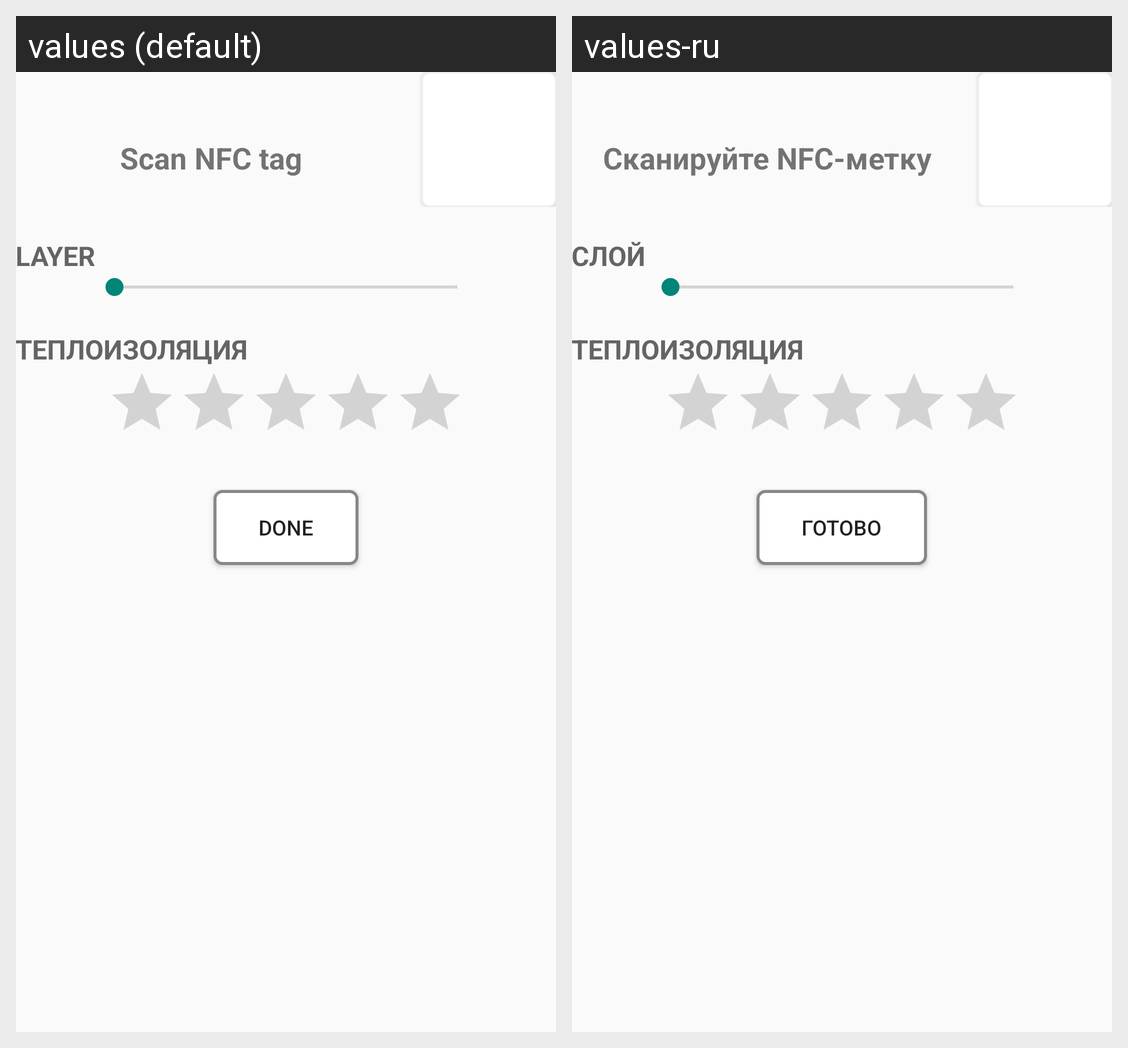

The same Android screen rendered under two of its app's locales, left to right. List the strings drawn on it with the default value and each locale's translation.
Android screen res/layout/activity_wear_edit.xml rendered under 2 locales, left to right: values (default), values-ru. Device: Nexus 5 (rendered at 1080×1920; each locale shown at half size, 540×960, under a caption strip naming it); theme AppTheme.
Strings drawn on this screen, with the default value and each locale's value (text and hints the layout hard-codes, and strings that could not be matched under every locale, appear in the picture but are not listed):

text_view_nfcid
  values: Scan NFC tag
  values-ru: Сканируйте NFC-метку

layer
  values: layer
  values-ru: слой
